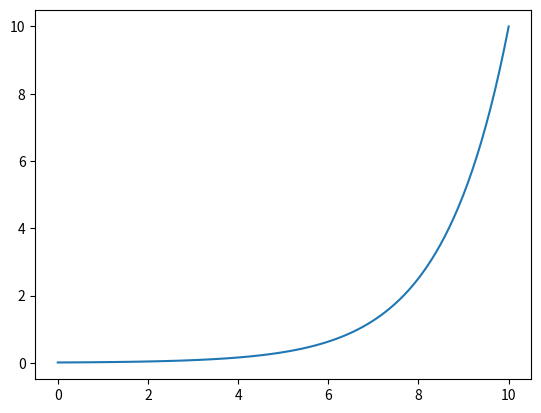

Write the Python code that produced this figure.
import numpy as np
from scipy import signal
import matplotlib.pyplot as plt

# Define the transfer function H(s)
num = [1, 2]
den = [1, 3, 2]
H = signal.TransferFunction(num, den)

# Get the magnitude and phase of the transfer function
w, mag, phase = signal.bode(H)

print("w: ", w)

# plot w
x = np.linspace(0, 10, len(w))
plt.plot(x, w)
plt.show()

# Extract the numerator and denominator coefficients
num, den = H.num, H.den

# Create the Linear Time-Invariant system
lti_sys = signal.lti(num, den)

# Define the time vector and the input signal
t = np.linspace(0, 10, 1000)
x = np.sin(t)

# Apply the filter to the signal
tout, y, xout = signal.lsim(lti_sys, x, t)